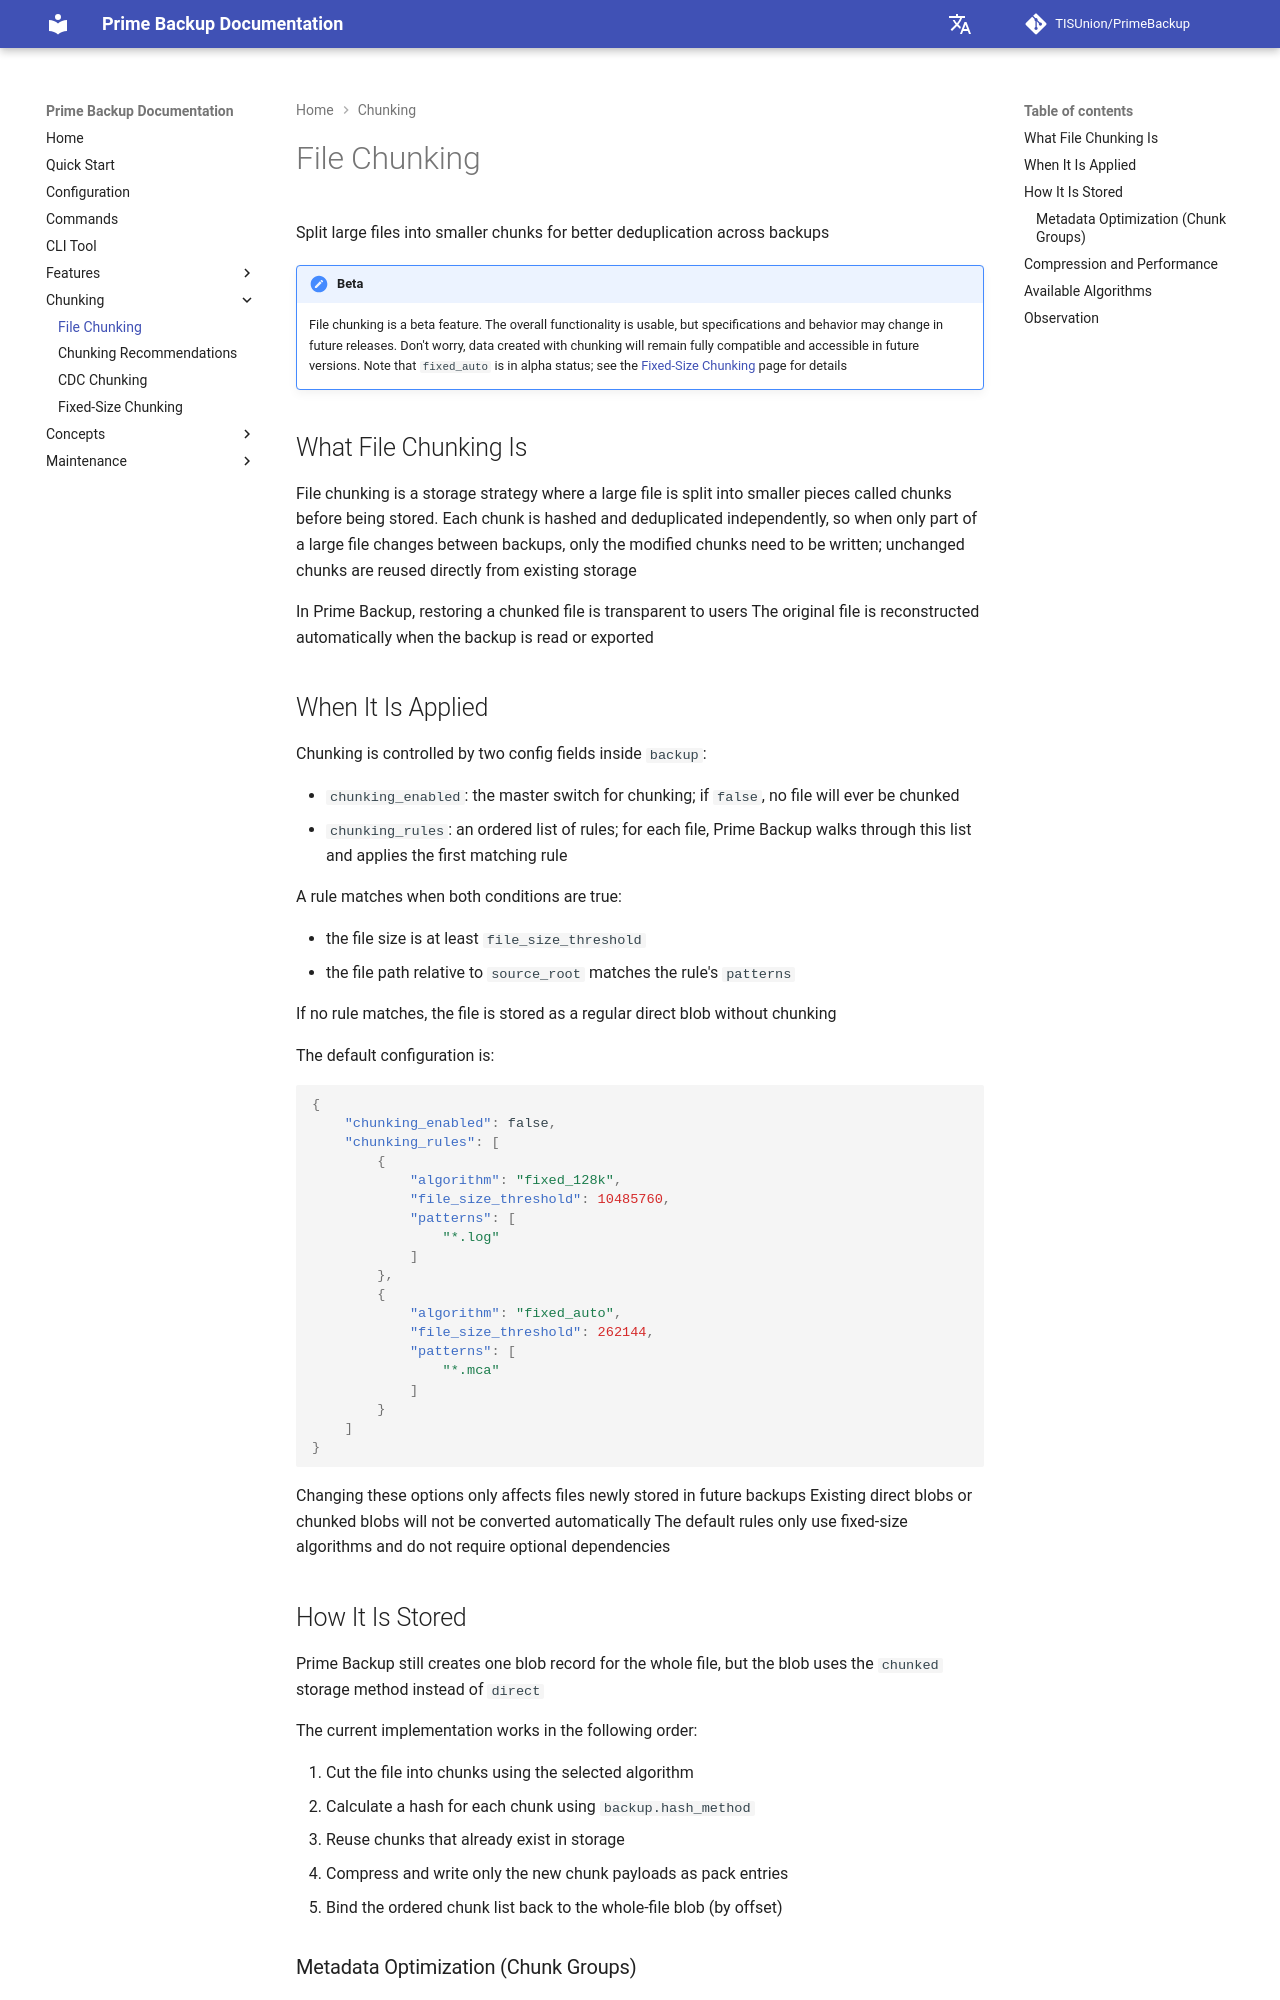

repository: TISUnion/PrimeBackup · page: chunking/index.html · generator: mkdocs

---
title: 'File Chunking'
---

Split large files into smaller chunks for better deduplication across backups

!!! note "Beta"

    File chunking is a beta feature.
    The overall functionality is usable, but specifications and behavior may change in future releases.
    Don't worry, data created with chunking will remain fully compatible and accessible in future versions.
    Note that `fixed_auto` is in alpha status; see the [Fixed-Size Chunking](fixed_size.md) page for details

## What File Chunking Is

File chunking is a storage strategy where a large file is split into smaller pieces called chunks before being stored.
Each chunk is hashed and deduplicated independently, so when only part of a large file changes between backups,
only the modified chunks need to be written; unchanged chunks are reused directly from existing storage

In Prime Backup, restoring a chunked file is transparent to users
The original file is reconstructed automatically when the backup is read or exported

## When It Is Applied

Chunking is controlled by two config fields inside `backup`:

- `chunking_enabled`: the master switch for chunking; if `false`, no file will ever be chunked
- `chunking_rules`: an ordered list of rules; for each file, Prime Backup walks through this list and applies the first matching rule

A rule matches when both conditions are true:

- the file size is at least `file_size_threshold`
- the file path relative to `source_root` matches the rule's `patterns`

If no rule matches, the file is stored as a regular direct blob without chunking

The default configuration is:

```json
{
    "chunking_enabled": false,
    "chunking_rules": [
        {
            "algorithm": "fixed_128k",
            "file_size_threshold": 10485760,
            "patterns": [
                "*.log"
            ]
        },
        {
            "algorithm": "fixed_auto",
            "file_size_threshold": 262144,
            "patterns": [
                "*.mca"
            ]
        }
    ]
}
```

Changing these options only affects files newly stored in future backups
Existing direct blobs or chunked blobs will not be converted automatically
The default rules only use fixed-size algorithms and do not require optional dependencies

## How It Is Stored

Prime Backup still creates one blob record for the whole file, but the blob uses the `chunked` storage method instead of `direct`

The current implementation works in the following order:

1. Cut the file into chunks using the selected algorithm
2. Calculate a hash for each chunk using `backup.hash_method`
3. Reuse chunks that already exist in storage
4. Compress and write only the new chunk payloads as pack entries
5. Bind the ordered chunk list back to the whole-file blob (by offset)
